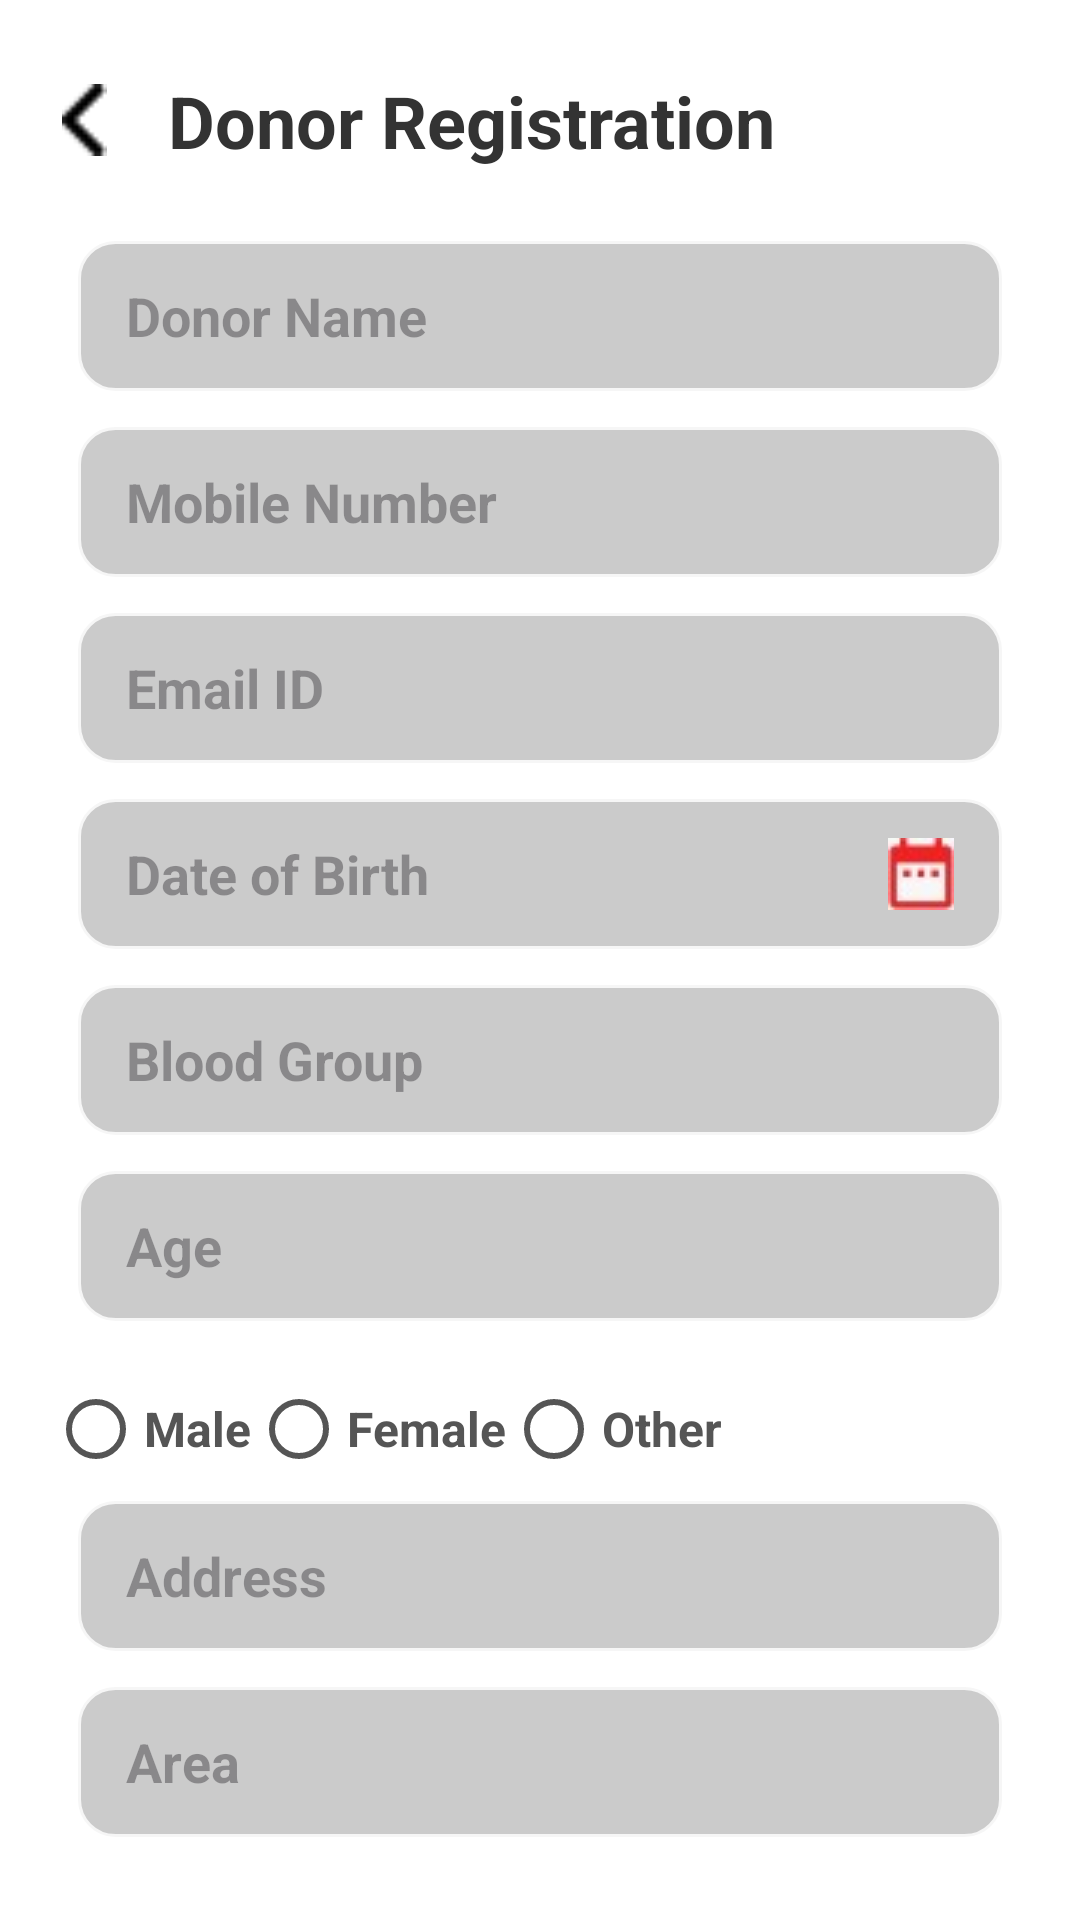

This screen was rendered from an Android layout file. Write that file and the resources it references.
<!-- AndroidManifest.xml: application theme Theme.Ekthacares -->
<!-- res/layout/activity_register.xml -->
<LinearLayout xmlns:android="http://schemas.android.com/apk/res/android"
    android:layout_width="match_parent"
    android:layout_height="match_parent"
    android:orientation="vertical"
    android:padding="16dp"
    android:background="@color/white">


    
    <RelativeLayout
        android:layout_width="match_parent"
        android:layout_height="wrap_content"
        android:layout_marginBottom="16dp"
        android:paddingBottom="8dp"
        android:paddingTop="8dp">

        <ImageView
            android:id="@+id/imgBackArrow"
            android:layout_width="24dp"
            android:layout_height="24dp"
            android:src="@drawable/ic_back_arrow"
            android:layout_alignParentStart="true"
            android:layout_centerVertical="true"
            android:contentDescription="Back"
            android:clickable="true" />

        <TextView
            android:id="@+id/tvProfileHeading"
            android:layout_width="wrap_content"
            android:layout_height="wrap_content"
            android:text="Donor Registration"
            android:textSize="24sp"
            android:textStyle="bold"
            android:textColor="@color/black"
            android:layout_centerVertical="true"
            android:layout_toEndOf="@id/imgBackArrow"
            android:layout_marginStart="16dp" />
    </RelativeLayout>

    <EditText
        android:id="@+id/etDonorName"
        android:layout_height="50dp"
        android:layout_width="match_parent"
        android:layout_marginStart="10dp"
        android:layout_marginEnd="10dp"
        android:hint="Donor Name"
        android:paddingStart="16dp"
        android:background="@drawable/rounded_edittext2"
        android:textColor="@color/black"
        android:textStyle="bold"
        android:layout_marginBottom="12dp"
        />

    <EditText
        android:id="@+id/etMobile"
        android:layout_height="50dp"
        android:layout_width="match_parent"
        android:layout_marginStart="10dp"
        android:layout_marginEnd="10dp"
        android:hint="Mobile Number"
        android:paddingStart="16dp"
        android:background="@drawable/rounded_edittext2"
        android:textColor="@color/black"
        android:textStyle="bold"
        android:layout_marginBottom="12dp"
        />

    <EditText
        android:id="@+id/etEmailId"
        android:layout_height="50dp"
        android:layout_width="match_parent"
        android:layout_marginStart="10dp"
        android:layout_marginEnd="10dp"
        android:hint="Email ID"
        android:paddingStart="16dp"
        android:background="@drawable/rounded_edittext2"
        android:textColor="@color/black"
        android:textStyle="bold"
        android:layout_marginBottom="12dp"

       />

    <EditText
        android:id="@+id/etDateOfBirth"
        android:layout_width="match_parent"
        android:layout_height="50dp"
        android:layout_marginStart="10dp"
        android:layout_marginEnd="10dp"
        android:layout_marginBottom="12dp"
        android:hint="Date of Birth"
        android:paddingStart="16dp"
        android:background="@drawable/rounded_edittext2"
        android:textColor="@color/black"
        android:textStyle="bold"
        android:drawableEnd="@drawable/ic_calendar"
        android:drawablePadding="12dp"
        android:paddingEnd="16dp"
        android:inputType="none"
        android:focusable="false" />  


    <EditText
        android:id="@+id/etBloodGroup"
        android:layout_height="50dp"
        android:layout_width="match_parent"
        android:layout_marginStart="10dp"
        android:layout_marginEnd="10dp"
        android:hint="Blood Group"
        android:paddingStart="16dp"
        android:background="@drawable/rounded_edittext2"
        android:textColor="@color/black"
        android:textStyle="bold"
        android:layout_marginBottom="12dp"
        />

    <EditText
        android:id="@+id/etAge"
        android:layout_height="50dp"
        android:layout_width="match_parent"
        android:layout_marginStart="10dp"
        android:layout_marginEnd="10dp"
        android:hint="Age"
        android:paddingStart="16dp"
        android:background="@drawable/rounded_edittext2"
        android:textColor="@color/black"
        android:textStyle="bold"
        android:layout_marginBottom="12dp"
        />

    <RadioGroup
        android:id="@+id/rgGender"
        android:layout_width="match_parent"
        android:layout_height="wrap_content"
        android:orientation="horizontal">

        <RadioButton
            android:id="@+id/rbMale"
            android:layout_width="wrap_content"
            android:layout_height="wrap_content"
            android:text="Male"
            android:textStyle="bold"
            android:textColor="@color/dark_gray"
            android:textSize="16sp"
            android:buttonTint="@color/dark_gray"
            android:theme="@style/RadioButtonGrayTheme" />

        <RadioButton
            android:id="@+id/rbFemale"
            android:layout_width="wrap_content"
            android:layout_height="wrap_content"
            android:text="Female"
            android:textStyle="bold"
            android:textColor="@color/dark_gray"
            android:textSize="16sp"
            android:buttonTint="@color/dark_gray"
            android:theme="@style/RadioButtonGrayTheme" />

        <RadioButton
            android:id="@+id/rbOther"
            android:layout_width="wrap_content"
            android:layout_height="wrap_content"
            android:text="Other"
            android:textStyle="bold"
            android:textColor="@color/dark_gray"
            android:textSize="16sp"
            android:buttonTint="@color/dark_gray"
            android:theme="@style/RadioButtonGrayTheme" />
    </RadioGroup>




    <EditText
        android:id="@+id/etAddress"
        android:layout_height="50dp"
        android:layout_width="match_parent"
        android:layout_marginStart="10dp"
        android:layout_marginEnd="10dp"
        android:hint="Address"
        android:paddingStart="16dp"
        android:background="@drawable/rounded_edittext2"
        android:textColor="@color/black"
        android:textStyle="bold"
        android:layout_marginBottom="12dp"/>

    <EditText
        android:id="@+id/etArea"
        android:layout_height="50dp"
        android:layout_width="match_parent"
        android:layout_marginStart="10dp"
        android:layout_marginEnd="10dp"
        android:hint="Area"
        android:paddingStart="16dp"
        android:background="@drawable/rounded_edittext2"
        android:textColor="@color/black"
        android:textStyle="bold"
        android:layout_marginBottom="12dp"/>

    <EditText
        android:id="@+id/etCity"
        android:layout_height="50dp"
        android:layout_width="match_parent"
        android:layout_marginStart="10dp"
        android:layout_marginEnd="10dp"
        android:hint="City"
        android:paddingStart="16dp"
        android:background="@drawable/rounded_edittext2"
        android:textColor="@color/black"
        android:textStyle="bold"
        android:layout_marginBottom="12dp"

        />

    <EditText
        android:id="@+id/etState"
        android:layout_height="50dp"
        android:layout_width="match_parent"
        android:layout_marginStart="10dp"
        android:layout_marginEnd="10dp"
        android:hint="State"
        android:paddingStart="16dp"
        android:background="@drawable/rounded_edittext2"
        android:textColor="@color/black"
        android:textStyle="bold"
        android:layout_marginBottom="12dp"

       />

    <Button
        android:id="@+id/btnSubmit"
        android:layout_height="wrap_content"
        android:layout_width="match_parent"
        android:layout_marginStart="10dp"
        android:layout_marginEnd="10dp"
        android:layout_marginTop="16dp"
        android:paddingVertical="12dp"
        android:paddingHorizontal="16dp"
        android:text="Submit"
        android:src="@drawable/callnow"
        android:textColor="@color/white"
        android:textAllCaps="false"
        android:fontFamily="@font/ubuntu"
        android:backgroundTint="@color/red"/>
</LinearLayout>
<!-- resources referenced by this layout -->
<resources>
  <color name="black">#333333</color>
  <color name="dark_gray">#555555</color>
  <color name="red">#ED2224</color>
  <color name="white">#FFFFFF</color>
  <!-- drawable callnow: jpeg bitmap (drawable, 1944 bytes) -->
  <!-- drawable ic_back_arrow: png bitmap (drawable, 166 bytes) -->
  <!-- drawable ic_calendar: jpeg bitmap (drawable, 1253 bytes) -->
  <!-- drawable rounded_edittext2 (drawable) -->
  <?xml version="1.0" encoding="utf-8"?>
  <shape xmlns:android="http://schemas.android.com/apk/res/android">
      <corners android:radius="12dp" />
      <solid android:color="@color/gray1" />
      <stroke
          android:width="1dp"
          android:color="@color/gray" />
  </shape>
  <style name="RadioButtonGrayTheme" parent="Theme.MaterialComponents.Light">
          <item name="colorControlActivated">@color/gray1</item>
          <item name="android:textColor">@color/gray1</item>
      </style>
  <style name="Theme.Ekthacares" parent="Base.Theme.Ekthacares" />
  <color name="gray1">#CBCBCB</color>
  <color name="gray">#F6F6F6</color>
  <style name="Base.Theme.Ekthacares" parent="Theme.Material3.DayNight.NoActionBar">
          <item name="android:windowSplashScreenAnimatedIcon">@drawable/ic_app_image</item>
          <item name="android:windowSplashScreenBackground">@color/white</item>
      </style>
  <!-- drawable ic_app_image: png bitmap (drawable, 6088 bytes) -->
</resources>
